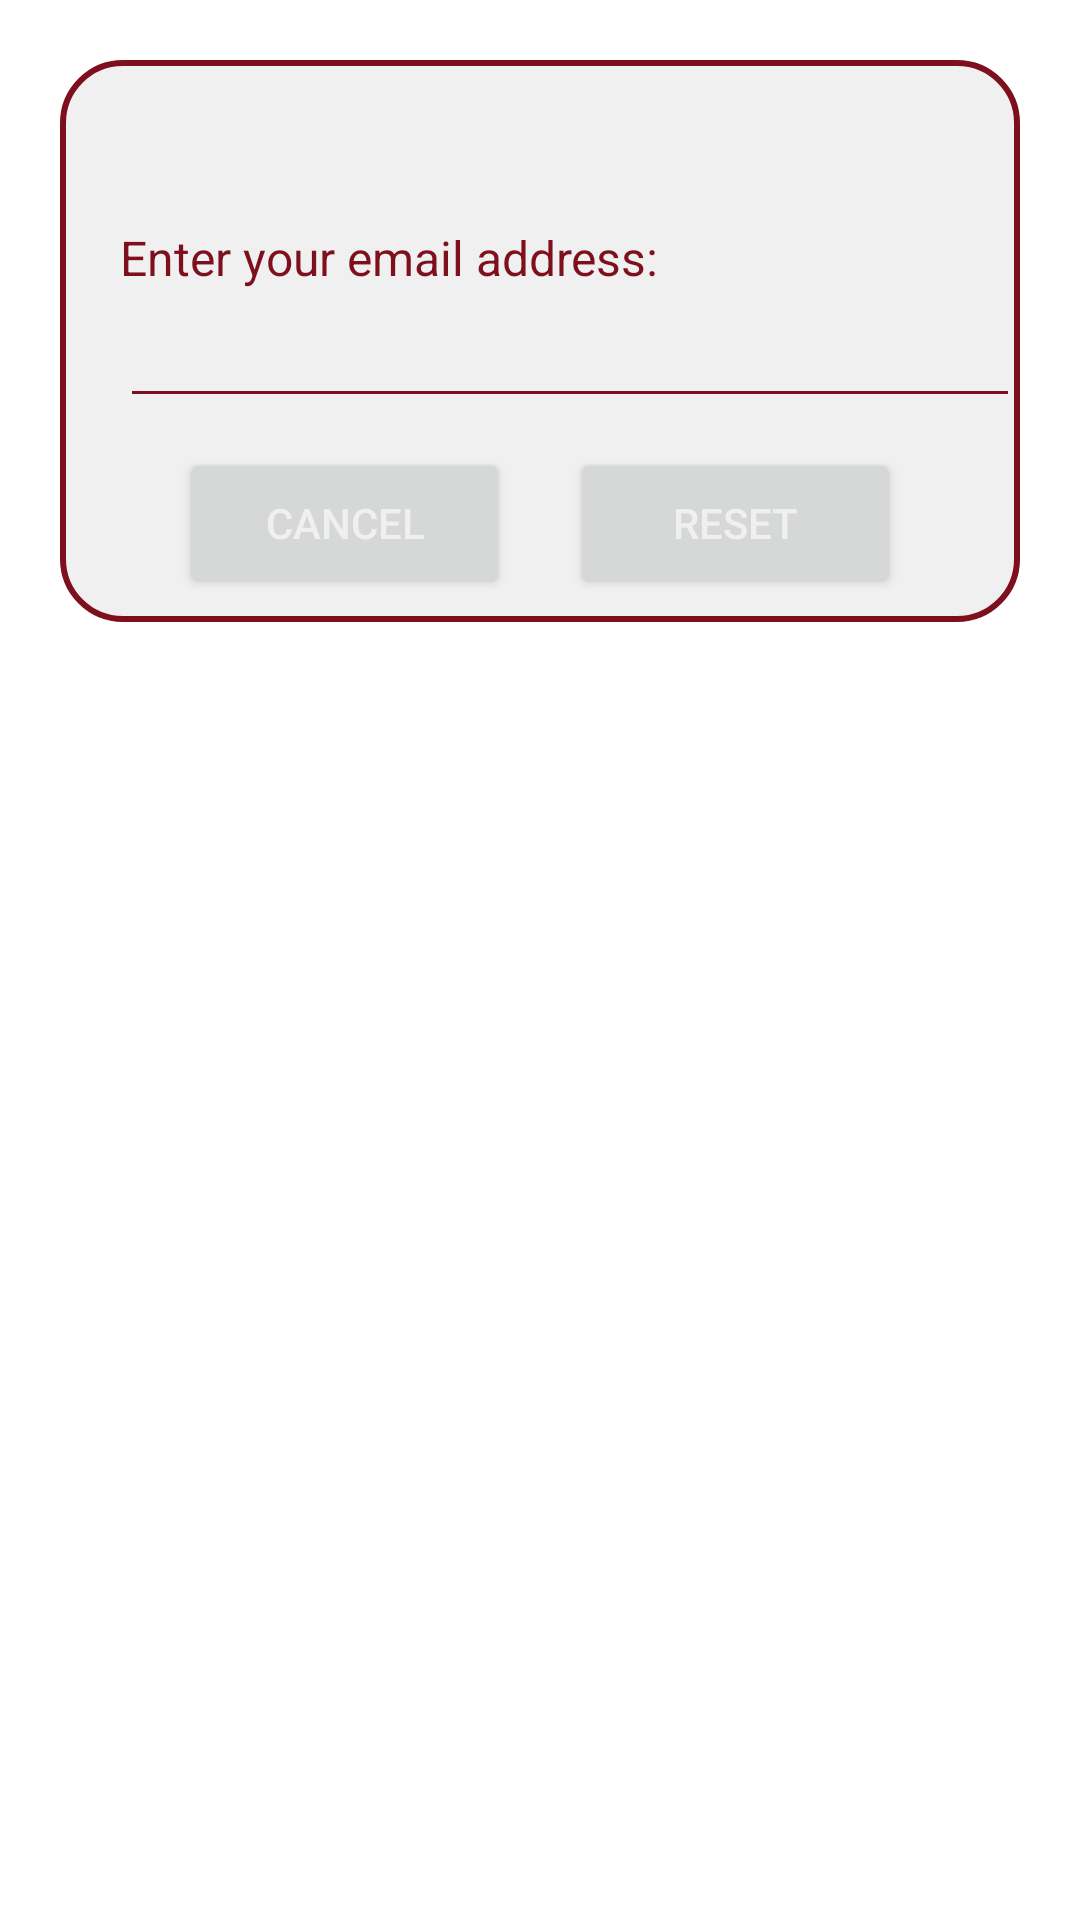

Reconstruct the res/layout file that produces this screen, plus the resources it refers to.
<!-- AndroidManifest.xml: application theme Theme.ZZT1 -->
<!-- res/layout/dialog_forgot.xml -->
<?xml version="1.0" encoding="utf-8"?>
<androidx.constraintlayout.widget.ConstraintLayout
    xmlns:android="http://schemas.android.com/apk/res/android"
    xmlns:tools="http://schemas.android.com/tools"
    android:layout_margin="20dp"
    android:padding="20dp"
    android:id="@+id/dialogForgot"
    xmlns:app="http://schemas.android.com/apk/res-auto"
    android:layout_width="match_parent"
    android:layout_height="match_parent">

    <androidx.constraintlayout.widget.ConstraintLayout
        android:layout_width="match_parent"
        android:layout_height="wrap_content"
        android:id="@+id/dialogBox"
        app:layout_constraintTop_toTopOf="parent"
        android:background="@drawable/white_box">

        <TextView
            android:layout_width="match_parent"
            android:layout_height="wrap_content"
            android:id="@+id/forgotTitle"
            android:text="Forgot Password"
            android:padding="10dp"
            android:textSize="17sp"
            android:background="@drawable/red_border"
            android:textColor="@color/white"
            android:drawableLeft="@drawable/baseline_lock_24"
            android:drawablePadding="8dp"
            app:layout_constraintTop_toTopOf="parent"
            tools:ignore="HardcodedText,RtlHardcoded,UseCompatTextViewDrawableXml" />

        <TextView
            android:layout_width="match_parent"
            android:layout_height="wrap_content"
            android:id="@+id/desc"
            android:text="Enter your email address:"
            android:layout_marginStart="20dp"
            android:layout_marginEnd="20dp"
            android:layout_marginTop="8dp"
            android:textSize="16sp"
            android:textColor="@color/winred"
            app:layout_constraintTop_toBottomOf="@id/forgotTitle"
            app:layout_constraintBottom_toTopOf="@id/emailBox"
            tools:ignore="HardcodedText" />

        <EditText
            android:id="@+id/emailBox"
            android:layout_width="300dp"
            android:layout_height="wrap_content"
            android:layout_marginStart="20dp"
            android:layout_marginBottom="30dp"
            android:backgroundTint="@color/winred"
            android:maxLines="1"
            android:textColor="@color/winred"
            android:textSize="16sp"
            app:layout_constraintBottom_toBottomOf="parent"
            app:layout_constraintStart_toStartOf="parent"
            app:layout_constraintTop_toBottomOf="@id/forgotTitle"
            tools:ignore="Autofill,LabelFor,SpeakableTextPresentCheck,TextFields,TouchTargetSizeCheck" />

        <Button
            android:layout_width="0dp"
            android:layout_height="50dp"
            android:id="@+id/btnCancel"
            android:layout_marginStart="40dp"
            android:layout_marginEnd="10dp"
            android:text="Cancel"
            android:textColor="@color/white"
            android:textSize="14sp"
            app:cornerRadius = "20dp"
            android:layout_marginBottom="8dp"
            android:layout_marginTop="10dp"
            app:layout_constraintStart_toStartOf="parent"
            app:layout_constraintTop_toBottomOf="@id/emailBox"
            app:layout_constraintBottom_toBottomOf="@id/dialogBox"
            app:layout_constraintEnd_toStartOf="@id/btnReset"
            tools:ignore="HardcodedText,VisualLintButtonSize" />

        <Button
            android:layout_width="0dp"
            android:layout_height="50dp"
            android:id="@+id/btnReset"
            android:text="Reset"
            android:layout_marginStart="10dp"
            android:layout_marginBottom="8dp"
            android:layout_marginTop="10dp"
            android:layout_marginEnd="40dp"
            android:textColor="@color/white"
            android:textSize="14sp"
            app:cornerRadius = "20dp"
            app:layout_constraintEnd_toEndOf="parent"
            app:layout_constraintBottom_toBottomOf="@id/dialogBox"
            app:layout_constraintStart_toEndOf="@id/btnCancel"
            tools:ignore="HardcodedText,VisualLintButtonSize" />

    </androidx.constraintlayout.widget.ConstraintLayout>

</androidx.constraintlayout.widget.ConstraintLayout>
<!-- resources referenced by this layout -->
<resources>
  <color name="white">#F0F0F0</color>
  <color name="winred">#7e0f1d</color>
  <!-- drawable white_box (drawable) -->
  <?xml version="1.0" encoding="utf-8"?>
  <shape xmlns:android="http://schemas.android.com/apk/res/android"
      android:shape="rectangle">
  
      <corners
          android:radius="20dp"/>
      <stroke
          android:color="@color/winred"
          android:width="2dp"/>
      <solid
          android:color="@color/white"/>
  
  </shape>
  <style name="Theme.ZZT1" parent="Theme.MaterialComponents.DayNight.NoActionBar">
          
          <item name="colorPrimary">@color/winred</item>
          <item name="colorPrimaryVariant">@color/winred</item>
          <item name="colorOnPrimary">@color/white</item>
          
          <item name="colorSecondary">@color/teal_200</item>
          <item name="colorSecondaryVariant">@color/teal_700</item>
          <item name="colorOnSecondary">@color/black</item>
          
          <item name="android:statusBarColor">?attr/colorPrimaryVariant</item>
  
      </style>
  <color name="teal_200">#FF03DAC5</color>
  <color name="teal_700">#FF018786</color>
  <color name="black">#FF000000</color>
</resources>
